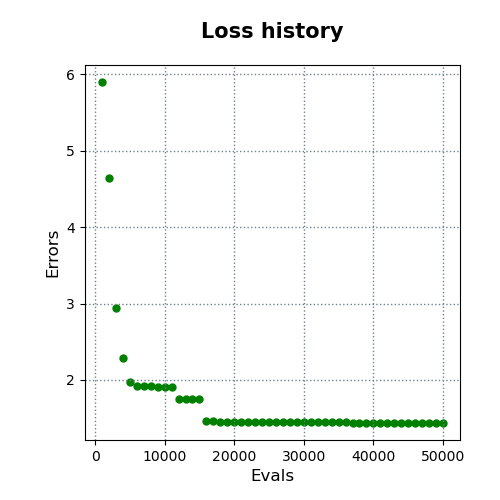

Data behind this chart, as committed beside it:
evals, errors
1000, 5.9
2000, 4.642
3000, 2.946
4000, 2.284
5000, 1.98
6000, 1.915
7000, 1.915
8000, 1.915
9000, 1.913
10000, 1.913
11000, 1.913
12000, 1.758
13000, 1.758
14000, 1.758
15000, 1.758
16000, 1.459
17000, 1.459
18000, 1.455
19000, 1.455
20000, 1.455
21000, 1.455
22000, 1.455
23000, 1.451
24000, 1.451
25000, 1.451
26000, 1.451
27000, 1.451
28000, 1.451
29000, 1.451
30000, 1.449
31000, 1.449
32000, 1.449
33000, 1.447
34000, 1.447
35000, 1.447
36000, 1.447
37000, 1.442
38000, 1.442
39000, 1.442
40000, 1.442
41000, 1.438
42000, 1.438
43000, 1.438
44000, 1.438
45000, 1.438
46000, 1.438
47000, 1.438
48000, 1.438
49000, 1.438
50000, 1.438
